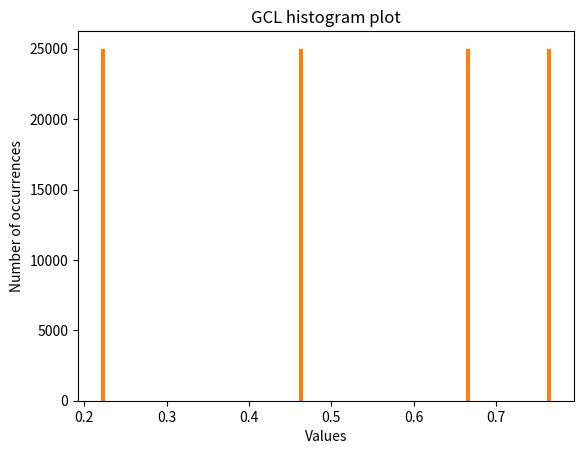

The script that saved this image:
import matplotlib.pyplot as plt
from collections import Counter

def GCL(multiplier, seed, increment, module, generated_length):
    l = [(multiplier * seed + increment) % module]
    for i in range(1, generated_length):
        l.append( (multiplier * l[i-1] + increment) % module)
    return l

seed = int(99136 * 0.15 + 92308 * 0.25 + 97092 * 0.6)
five_numbers = GCL(1013904223, seed, 1664525, 232, 5)
five_numbers

histogram_values = list(map(lambda x: x/232, GCL(1013904223, seed, 1664525, 232, 100000)))

num_bins = 100

fig, ax = plt.subplots()

n, bins, patches = ax.hist(histogram_values, num_bins, density=1)
gcl_histogram = plt.hist(histogram_values, bins = num_bins)

ax.set_xlabel('Values')
ax.set_ylabel('Number of occurrences')
ax.set_title('GCL histogram plot')

pyplot.show()

counting_elements = Counter(histogram_values)
counting_elements